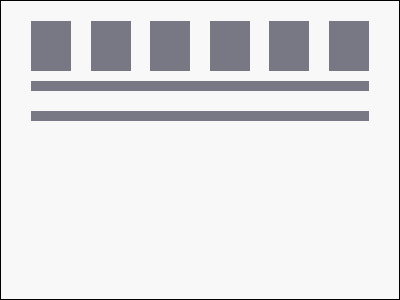

Recreate this image using only HTML and CSS.

<!-- file: index.html -->
<!DOCTYPE html>
<html lang="en">
<head>
    <meta charset="UTF-8">
    <meta name="viewport" content="width=device-width, initial-scale=1.0">
    <title>Document</title>
    <link rel="stylesheet" href="main.css">
</head>
<body>
    <div class="contanier">
        <div class="wrap1">
            <div class="box"></div>
            <div class="box"></div>
            <div class="box"></div>
            <div class="box"></div>
            <div class="box"></div>
            <div class="box"></div>
        </div>
        <div class="wrap2">
            <div class="line"></div>
            <div class="line"></div>
        </div>
        <div class="wrap3">
            <div class="small">
                <div class="a"></div>
                <div class="a"></div>
                <div class="a"></div>
                <div class="a"></div>
                <div class="a"></div>
                <div class="a"></div>
                <div class="a"></div>
                <div class="a"></div>

            </div>
            <div class="big"></div>
            <div class="small">
                <div class="a"></div>
                <div class="a"></div>
                <div class="a"></div>
                <div class="a"></div>
                <div class="a"></div>
                <div class="a"></div>
                <div class="a"></div>
                <div class="a"></div>
            </div>
        </div>
    </div>
    
</body>
</html>

/* file: main.css */
*{
    box-sizing: border-box;
    margin: 0;
    padding: 0;
}

.contanier{
    width: 400px;
    height: 300px;
    background: #F8F8F8;
    border: 1px solid;
    padding: 20px 30px;
    display: flex;
    flex-direction: column;
    gap: 10px;
   

}
.wrap1{
   
    width: 100%;
    height: 50px;
    display: flex;
    justify-content: space-between;
    
}

.box{
    width: 40px;
    height: 50px;
    background: #787885;
}


.wrap2{
    width: 100%;
    height: 50px;
    
    display: flex;
    flex-direction: column;
    gap: 20px;
    
    
}
.line{
    width: 100%;
    height: 10px;
    background: #787885;
    display: flex;
    
    
}


.wrap3{

}


.small{
    
}